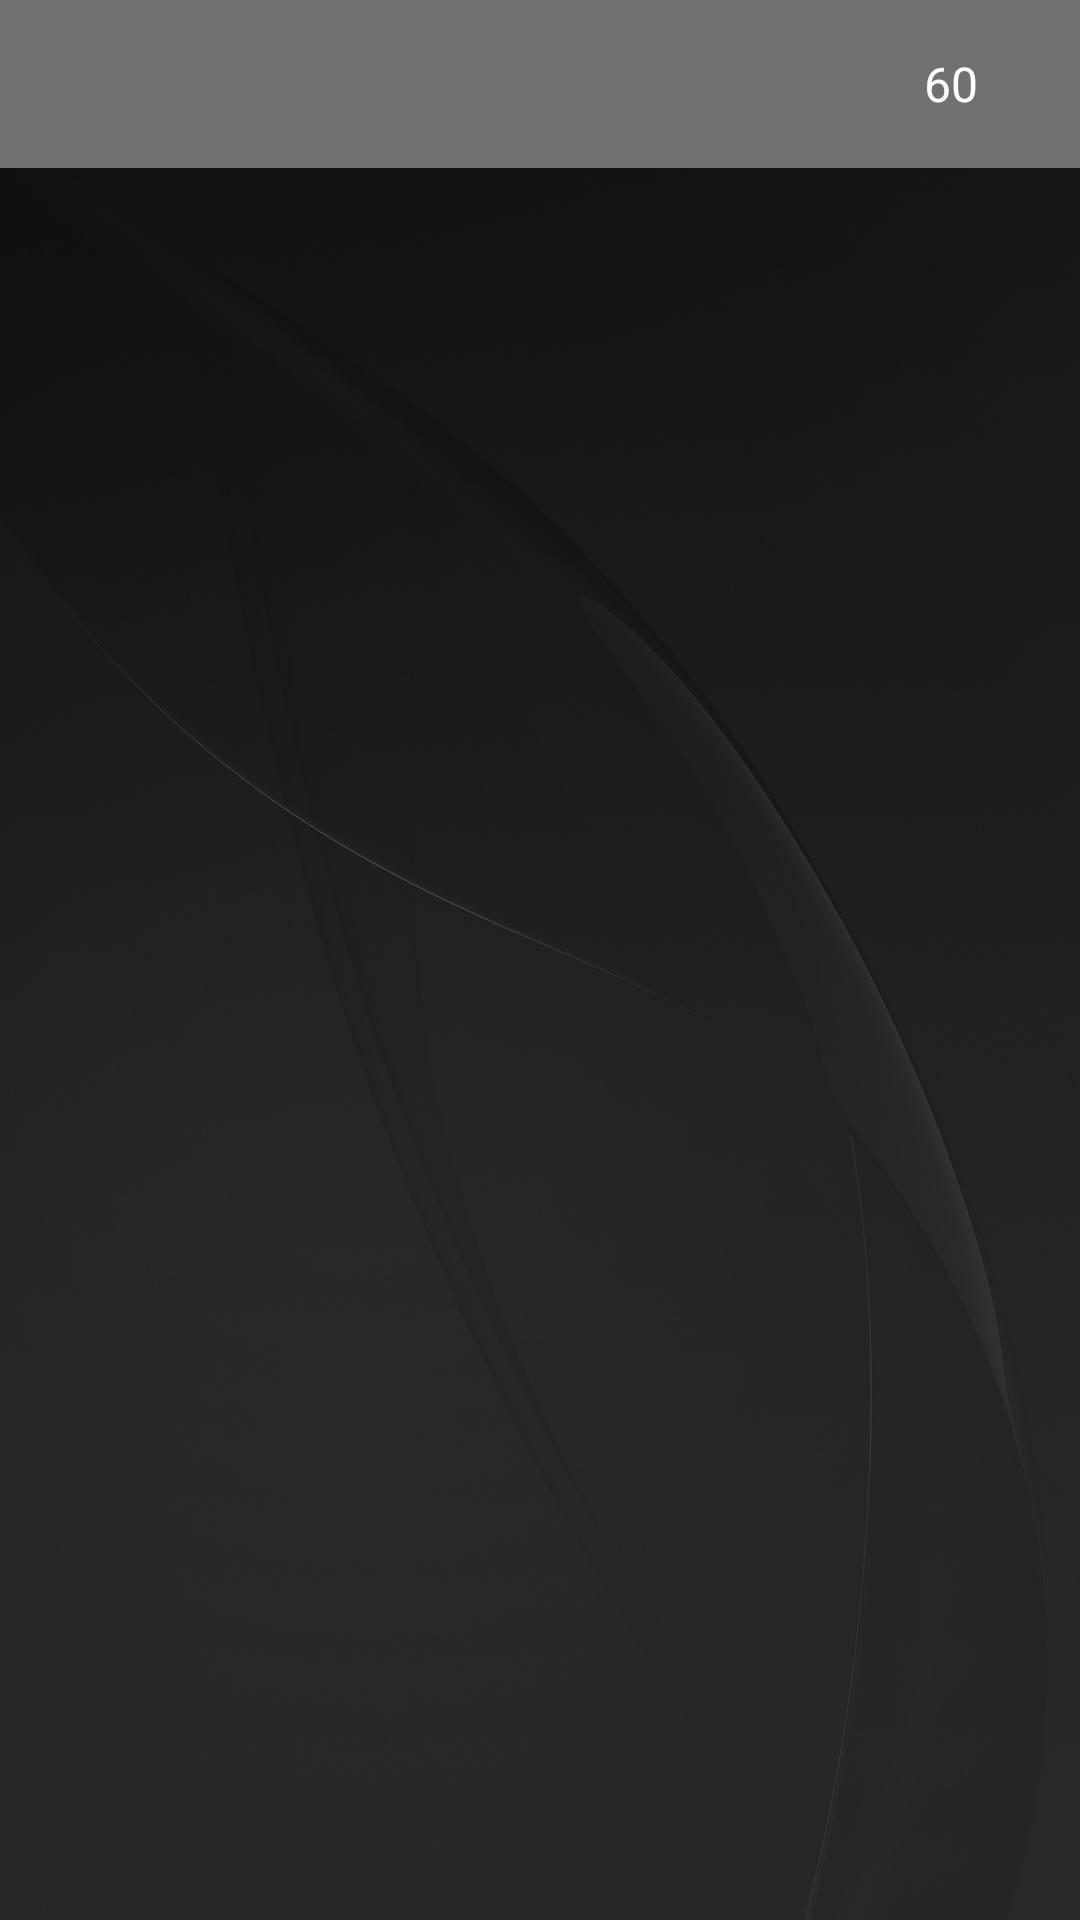

Here is an Android app screen rendered from its layout file. Give the layout XML and the strings, colors and styles it references.
<!-- AndroidManifest.xml: activity theme AppTheme.NoActionBar -->
<!-- res/layout/activity_main_menu.xml -->
<?xml version="1.0" encoding="utf-8"?>
<layout xmlns:android="http://schemas.android.com/apk/res/android"
    xmlns:bind="http://schemas.android.com/apk/res-auto">

    <data>

        <variable
            name="onClickListener"
            type="android.view.View.OnClickListener" />

    </data>

    <LinearLayout xmlns:app="http://schemas.android.com/apk/res-auto"
        xmlns:tools="http://schemas.android.com/tools"
        android:layout_width="match_parent"
        android:layout_height="match_parent"
        android:background="@drawable/bg1"
        android:orientation="vertical"
        tools:context=".activity.MainMenuActivity">

        <android.support.v7.widget.Toolbar
            android:id="@+id/main_menu_toolbar"
            android:layout_width="match_parent"
            android:layout_height="wrap_content"
            android:background="?attr/colorPrimary"
            android:minHeight="?attr/actionBarSize"
            app:popupTheme="@style/AppTheme.PopupOverlay"
            app:theme="@style/ToolbarTheme">

            <TextView
                android:id="@+id/main_menu_countdown_tv"
                android:layout_width="wrap_content"
                android:layout_height="wrap_content"
                android:layout_gravity="right"
                android:paddingRight="@dimen/super_big_spacing"
                android:text="60"
                android:textColor="@color/white"
                android:textSize="@dimen/medium_text" />

        </android.support.v7.widget.Toolbar>

        <GridView
            android:id="@+id/main_menu_gv"
            android:layout_width="wrap_content"
            android:layout_height="wrap_content"
            android:layout_gravity="center"
            android:gravity="center"
            android:numColumns="2"
            android:padding="@dimen/big_spacing" />

    </LinearLayout>
</layout>
<!-- resources referenced by this layout -->
<resources>
  <color name="white">#FFFFFF</color>
  <dimen name="big_spacing">24dp</dimen>
  <dimen name="medium_text">16sp</dimen>
  <dimen name="super_big_spacing">34dp</dimen>
  <!-- drawable bg1: jpg bitmap (drawable, 342029 bytes) -->
  <style name="AppTheme.PopupOverlay" parent="ThemeOverlay.AppCompat.Light" />
  <style name="ToolbarTheme" parent="@style/ThemeOverlay.AppCompat.ActionBar">
          <item name="android:textColor">@android:color/white</item>
          <item name="actionMenuTextColor">@android:color/white</item>
          <item name="android:textColorPrimary">@android:color/white</item>
      </style>
  <style name="AppTheme.NoActionBar">
          <item name="windowActionBar">false</item>
          <item name="windowNoTitle">true</item>
      </style>
</resources>
